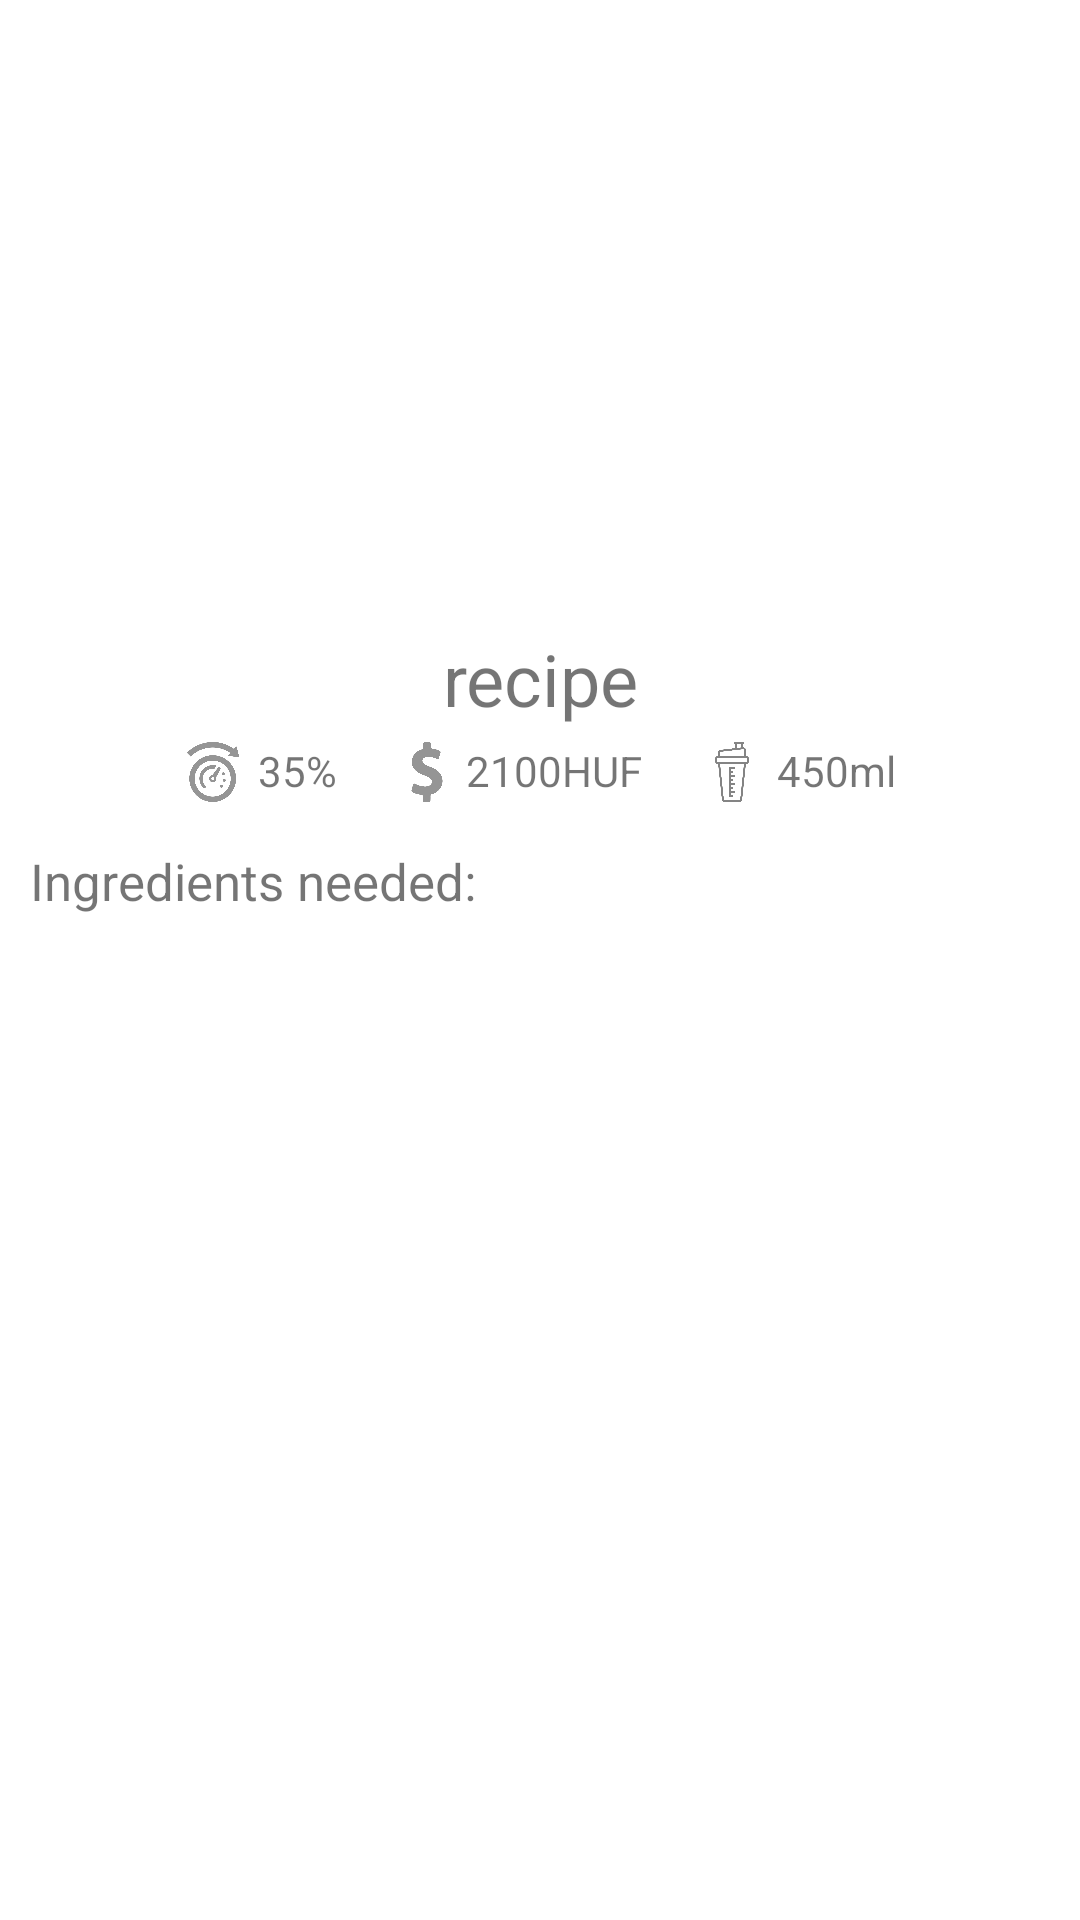

Layout XML and referenced resources for this Android screen:
<!-- AndroidManifest.xml: application theme AppTheme -->
<!-- res/layout/content_recipe_detials_view.xml -->
<?xml version="1.0" encoding="utf-8"?>
<LinearLayout xmlns:android="http://schemas.android.com/apk/res/android"
    xmlns:app="http://schemas.android.com/apk/res-auto"
    xmlns:tools="http://schemas.android.com/tools"
    android:layout_width="match_parent"
    android:layout_height="match_parent"
    android:background="@color/white"
    tools:context=".recipes_activities.RecipeDetialsViewActivity"
    tools:showIn="@layout/activity_recipe_detials_view"
    android:orientation="vertical"
    app:layout_behavior="@string/appbar_scrolling_view_behavior"
    >

        <ImageView
            android:id="@+id/imageView"
            android:layout_width="170dp"
            android:layout_height="170dp"
            android:layout_marginTop="25dp"
            android:layout_marginBottom="15dp"
            android:src="@drawable/cocktails"
            android:gravity="center_horizontal"
            android:layout_gravity="center_horizontal"
            >
        </ImageView>


    <TextView
        android:id="@+id/recipe_name_text"
        android:layout_width="match_parent"
        android:layout_height="wrap_content"
        android:text="@string/recipe_"
        android:textSize="24dp"
        android:layout_gravity="center_horizontal"
        android:textAlignment="center"/>

    <LinearLayout
        android:layout_width="match_parent"
        android:layout_height="wrap_content"
        android:orientation="horizontal"
        android:gravity="center_horizontal"
        android:layout_marginTop="5dp"
       >

        <ImageView
            android:layout_width="20dp"
            android:layout_height="20dp"
            android:src="@drawable/measure_icon_grey">

        </ImageView>

        <TextView
            android:layout_width="wrap_content"
            android:layout_height="wrap_content"
            android:text="35%"
            android:layout_marginLeft="5dp"
            android:id="@+id/recipe_percent">

        </TextView>

        <ImageView
            android:layout_width="20dp"
            android:layout_height="20dp"
            android:src="@drawable/dollar_sign_grey"
            android:layout_marginLeft="20dp">

        </ImageView>


        <TextView
            android:layout_width="wrap_content"
            android:layout_height="wrap_content"
            android:text="2100HUF"
            android:layout_marginLeft="3dp"
            android:id="@+id/recipe_price">

        </TextView>


        <ImageView
            android:layout_width="20dp"
            android:layout_height="20dp"
            android:src="@drawable/measure_liquid"
            android:layout_marginLeft="20dp">

        </ImageView>

        <TextView
            android:layout_width="wrap_content"
            android:layout_height="wrap_content"
            android:text="450ml"
            android:layout_marginLeft="5dp"
            android:id="@+id/recipe_measure_liquid">

        </TextView>

    </LinearLayout>

    <TextView
        android:layout_width="match_parent"
        android:layout_height="wrap_content"
        android:text="@string/ingredients_needed"
        android:textSize="17sp"
        android:layout_marginTop="15dp"
        android:layout_marginLeft="10dp"
        >
    </TextView>

    <ScrollView
        android:layout_width="match_parent"
        android:layout_height="283dp"
        android:layout_marginTop="7dp"
       >

        <LinearLayout
            android:id="@+id/list_of_rows"
            android:layout_width="match_parent"
            android:layout_height="wrap_content"
            android:divider="@drawable/divider"
            android:orientation="vertical"
            android:paddingTop="10dp"
            android:paddingBottom="30dp"
            android:showDividers="middle"
            android:layout_marginHorizontal="10dp"

            >

        </LinearLayout>

    </ScrollView>

</LinearLayout>
<!-- res/layout/activity_recipe_detials_view.xml (included above) -->
<?xml version="1.0" encoding="utf-8"?>
<androidx.coordinatorlayout.widget.CoordinatorLayout xmlns:android="http://schemas.android.com/apk/res/android"
    xmlns:app="http://schemas.android.com/apk/res-auto"
    xmlns:tools="http://schemas.android.com/tools"
    android:layout_width="match_parent"
    android:layout_height="match_parent"
    tools:context=".recipes_activities.RecipesActivity">

    <com.google.android.material.appbar.AppBarLayout
        android:layout_width="match_parent"
        android:layout_height="70dp"
        android:theme="@style/AppTheme.AppBarOverlay">

        <LinearLayout
            android:layout_height="wrap_content"
            android:layout_width="match_parent"
            android:orientation="horizontal"
            android:layout_weight="9"
            android:id="@+id/recipes_header_linear_layout"
            >

            <ImageView
                android:layout_width="35dp"
                android:layout_height="35dp"
                android:src="@drawable/huge_arrow_back"
                android:layout_margin="15dp"
                android:id="@+id/arrow_back"
                android:layout_weight="1"
                >
            </ImageView>

            <TextView
                android:layout_width="wrap_content"
                android:layout_height="match_parent"
                android:text="@string/recipe"
                android:textColor="@color/white"
                android:textSize="21sp"
                android:id="@+id/toolbar_text"
                android:gravity="center_vertical"
                android:layout_weight="7"
                >

            </TextView>

            <ImageView
                android:layout_width="45dp"
                android:layout_height="45dp"
                android:src="@drawable/roundiconred"
                android:layout_margin="12dp"
                android:id="@+id/logo"
                android:gravity="right"
                android:layout_weight="1"
                >
            </ImageView>

        </LinearLayout>



    </com.google.android.material.appbar.AppBarLayout>


    <include layout="@layout/content_recipe_detials_view" />


    <com.google.android.material.floatingactionbutton.FloatingActionButton
        android:id="@+id/fab"
        android:layout_width="wrap_content"
        android:layout_height="wrap_content"
        android:layout_gravity="bottom|end"
        android:layout_margin="@dimen/fab_margin"
        app:srcCompat="@drawable/favorite_border_white" />


</androidx.coordinatorlayout.widget.CoordinatorLayout>
<!-- resources referenced by this layout -->
<resources>
  <color name="white">#FFFFFF</color>
  <!-- drawable dollar_sign_grey: png bitmap (drawable, 10646 bytes) -->
  <!-- drawable measure_icon_grey: png bitmap (drawable, 21866 bytes) -->
  <!-- drawable measure_liquid: png bitmap (drawable, 9421 bytes) -->
  <!-- drawable roundiconred: png bitmap (drawable, 16549 bytes) -->
  <string name="ingredients_needed">Ingredients needed:</string>
  <string name="recipe">Recipe</string>
  <string name="recipe_">recipe</string>
  <style name="AppTheme.AppBarOverlay" parent="ThemeOverlay.AppCompat.Dark.ActionBar">
          <item name="android:editTextColor">@color/black</item>
          <item name="android:textColorHint">@color/grey</item>
      </style>
  <style name="AppTheme" parent="Theme.AppCompat.Light.DarkActionBar">
          
          <item name="colorPrimary">@color/colorPrimary</item>
          <item name="colorPrimaryDark">@color/colorPrimaryDark</item>
          <item name="colorAccent">@color/colorAccent</item>
          <item name="android:editTextColor">@color/black</item>
          <item name="android:textColorHint">@color/grey</item>
  
      </style>
  <color name="black">#000000</color>
  <color name="grey">#CBBEB9B9</color>
  <color name="colorPrimary">#2B37A0</color>
  <color name="colorPrimaryDark">#00574B</color>
  <color name="colorAccent">#E45044</color>
</resources>
